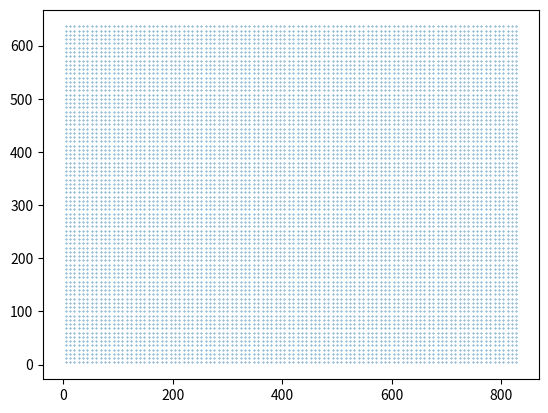
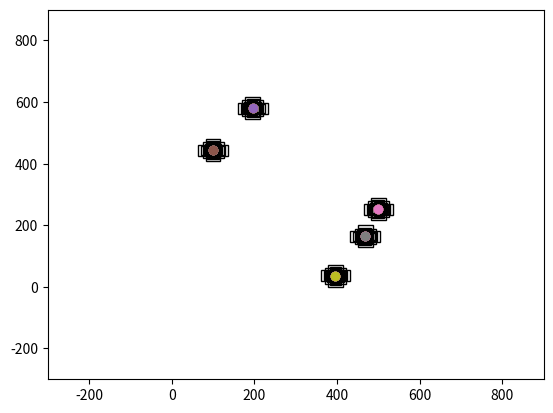

These charts were generated, in order, by the following Python code:
import numpy as np
import matplotlib.pyplot as plt

def generate_anchorbox(boxSize, scale, ratios):
    print(boxSize)
    print(scale)
    print(ratios)

    prevBoxsScales = np.tile(scale, (2, len(scale))).T
    prevBoxsScales = prevBoxsScales * boxSize
    print(prevBoxsScales)

    preBoxAreas = prevBoxsScales[:, 0] * prevBoxsScales[:, 1]
    print(preBoxAreas)

    # w * h = area
    # w * w*ratio = area
    preBoxRatios = np.repeat(ratios, len(scale))
    preBoxW = np.sqrt(preBoxAreas / preBoxRatios)
    preBoxH = preBoxW * preBoxRatios

    anchorBox = np.zeros((len(scale) * len(ratios), 4))

    anchorBox[:, 2] = preBoxW
    anchorBox[:, 3] = preBoxH

    #
    anchorBox[:, 0::2] -= np.tile(anchorBox[:, 2] * 0.5, (2, 1)).T
    anchorBox[:, 1::2] -= np.tile(anchorBox[:, 3] * 0.5, (2, 1)).T
    return anchorBox


PYRAMID_LEVEL = [3, 4, 5, 6, 7]

TEST_SCALE = np.array([2 ** 0, 2 ** (1.0 / 3.0), 2 ** (2.0 / 3.0)])
TEST_RATIO = np.array([0.5, 1, 2])

strides = [2 ** level for level in PYRAMID_LEVEL]
boxSizeBaseSizes = [2 ** (level + 2) for level in PYRAMID_LEVEL]
imageShape = (640, 832)


def shift_boxes(positionFixedAnchorBoxes, imageShape, stride, boxSizeBaseSize):
    imageWidth = imageShape[1]
    imageHeight = imageShape[0]

    featuresWidth = int((imageWidth + 0.5 * stride) / stride)
    featureHeight = int((imageHeight + 0.5 * stride) / stride)

    featureXCoordinates = np.arange(0, featuresWidth) + 0.5
    featureYCoordinates = np.arange(0, featureHeight) + 0.5

    featureXCoordinates = featureXCoordinates * stride
    featureYCoordinates = featureYCoordinates * stride

    a, b = np.meshgrid(featureXCoordinates, featureYCoordinates)
    m = np.vstack((a.ravel(), b.ravel(), a.ravel(), b.ravel()))
    m = m.transpose()

    positionFixedAnchorBoxes = np.expand_dims(positionFixedAnchorBoxes, 0)
    m = np.expand_dims(m, 1)

    res = m + positionFixedAnchorBoxes

    return m[:, :, :2], res


idx = 0
position_fixed_anchor_boxes = generate_anchorbox(boxSizeBaseSizes[idx], TEST_SCALE, TEST_RATIO)
centerPositions, transformed_anchor_boxes = shift_boxes(position_fixed_anchor_boxes, imageShape, strides[idx],
                                                        boxSizeBaseSizes[idx])

x = centerPositions[:, :, 0].ravel()
y = centerPositions[:, :, 1].ravel()
plt.plot(x, y, "o", markersize=0.3, markerfacecolor='black')
plt.show()

fig = plt.figure()
ax = fig.add_subplot(111)

totalFeatureBoxNum = centerPositions.shape[0]
testPoint1 = int(totalFeatureBoxNum*(0.056))
testPoint2 = int(totalFeatureBoxNum*(0.257))
testPoint3 = int(totalFeatureBoxNum*(0.395))
testPoint4 = int(totalFeatureBoxNum*(0.689))
testPoint5 = int(totalFeatureBoxNum*(0.903))
sample_anchor_points = [testPoint1,testPoint2,testPoint3,testPoint4,testPoint5]

for sample_point_index in sample_anchor_points:
    for i in range(9):
        x1 = transformed_anchor_boxes[sample_point_index][i][0]
        y1 = transformed_anchor_boxes[sample_point_index][i][1]
        x2 = transformed_anchor_boxes[sample_point_index][i][2]
        y2 = transformed_anchor_boxes[sample_point_index][i][3]
        center = centerPositions[sample_point_index]
        cx = center.ravel()[0]
        cy = center.ravel()[1]
        width = x2 - x1
        height = y2 - y1

        plt.plot(cx, cy, "o")
        rect = plt.Rectangle([x1, y1], width, height, fill=None)
        ax.add_patch(rect)

plt.xlim(-300, 900)
plt.ylim(-300, 900)
plt.show()